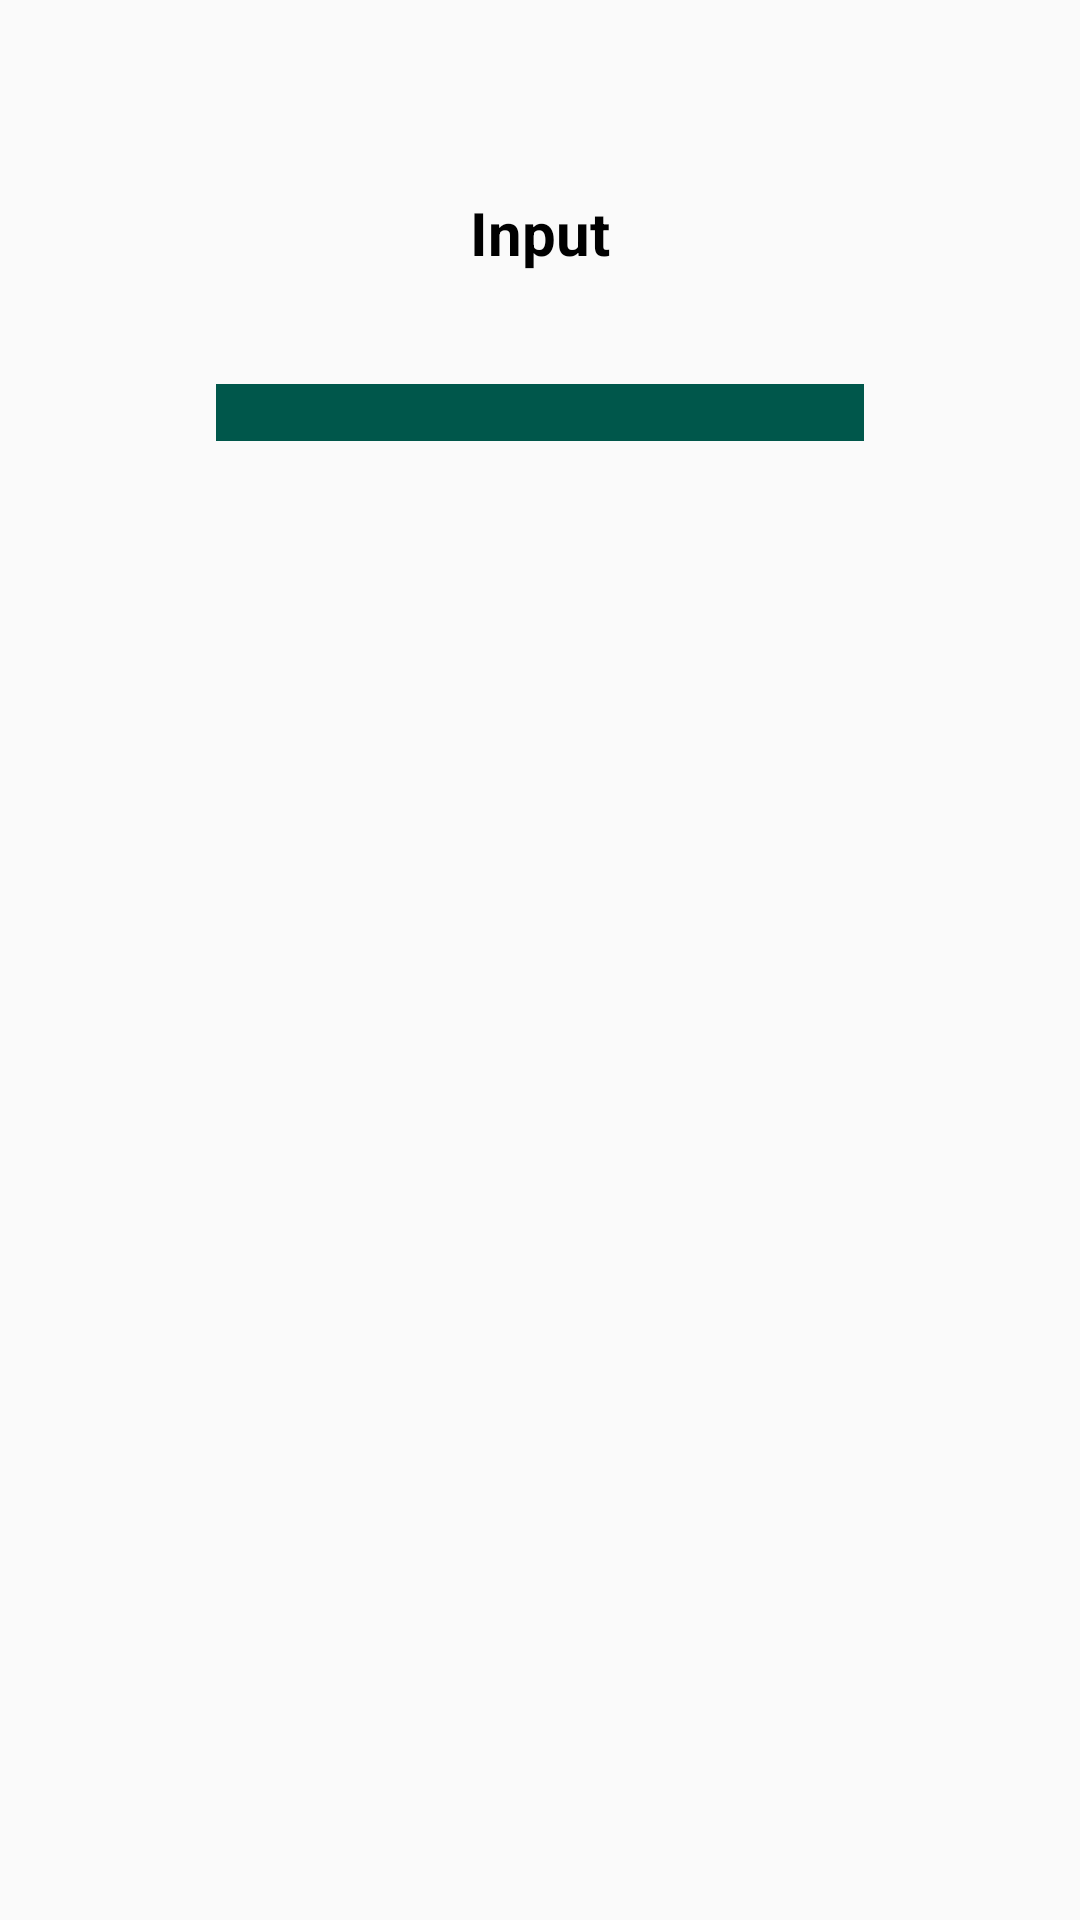

Here is an Android app screen rendered from its layout file. Give the layout XML and the strings, colors and styles it references.
<!-- AndroidManifest.xml: application theme AppTheme -->
<!-- res/layout/basic_alert_dialog.xml -->
<?xml version="1.0" encoding="utf-8"?>
<androidx.constraintlayout.widget.ConstraintLayout xmlns:android="http://schemas.android.com/apk/res/android"
    xmlns:app="http://schemas.android.com/apk/res-auto"
    android:layout_width="match_parent"
    android:layout_height="match_parent">


    
    <androidx.constraintlayout.widget.Guideline
        android:id="@+id/horizontal_guideline_01"
        android:layout_width="wrap_content"
        android:layout_height="wrap_content"
        android:orientation="horizontal"
        app:layout_constraintGuide_percent="0.1" />

    <androidx.constraintlayout.widget.Guideline
        android:id="@+id/horizontal_guideline_02"
        android:layout_width="wrap_content"
        android:layout_height="wrap_content"
        android:orientation="horizontal"
        app:layout_constraintGuide_percent="0.2" />

    <androidx.constraintlayout.widget.Guideline
        android:id="@+id/horizontal_guideline_03"
        android:layout_width="wrap_content"
        android:layout_height="wrap_content"
        android:orientation="horizontal"
        app:layout_constraintGuide_percent="0.35" />

    <androidx.constraintlayout.widget.Guideline
        android:id="@+id/horizontal_guideline_04"
        android:layout_width="wrap_content"
        android:layout_height="wrap_content"
        android:orientation="horizontal"
        app:layout_constraintGuide_percent="0.50" />


    

    <androidx.constraintlayout.widget.Guideline
        android:id="@+id/vertical_guideline_01"
        android:layout_width="wrap_content"
        android:layout_height="wrap_content"
        android:orientation="vertical"
        app:layout_constraintGuide_percent="0.2" />

    <androidx.constraintlayout.widget.Guideline
        android:id="@+id/vertical_guideline_02"
        android:layout_width="wrap_content"
        android:layout_height="wrap_content"
        android:orientation="vertical"
        app:layout_constraintGuide_percent="0.8" />

    

    <TextView
        style="@style/standardHeaderStyle"
        android:layout_width="0dp"
        android:layout_height="wrap_content"
        android:text="@string/display_values_title"
        app:layout_constraintLeft_toLeftOf="@id/vertical_guideline_01"
        app:layout_constraintRight_toRightOf="@id/vertical_guideline_02"
        app:layout_constraintTop_toBottomOf="@id/horizontal_guideline_01" />


    <TextView
        android:layout_width="0dp"
        android:layout_height="wrap_content"
        android:background="@color/colorPrimaryDark"
        android:gravity="center"
        app:layout_constraintLeft_toLeftOf="@id/vertical_guideline_01"
        app:layout_constraintRight_toRightOf="@id/vertical_guideline_02"
        app:layout_constraintTop_toBottomOf="@id/horizontal_guideline_02" />


</androidx.constraintlayout.widget.ConstraintLayout>
<!-- resources referenced by this layout -->
<resources>
  <color name="colorPrimaryDark">#00574B</color>
  <string name="display_values_title">Input</string>
  <style name="standardHeaderStyle" parent="TextAppearance.AppCompat">
          <item name="android:textSize">20dp</item>
          <item name="android:textColor">@android:color/black</item>
          <item name="android:textStyle">bold</item>
          <item name="android:gravity">center</item>
  
      </style>
  <style name="AppTheme" parent="Theme.AppCompat.Light.DarkActionBar">
          
          <item name="colorPrimary">@color/colorPrimary</item>
          <item name="colorPrimaryDark">@color/colorPrimaryDark</item>
          <item name="colorAccent">@color/colorAccent</item>
      </style>
  <color name="colorPrimary">#008577</color>
  <color name="colorAccent">#D81B60</color>
</resources>
